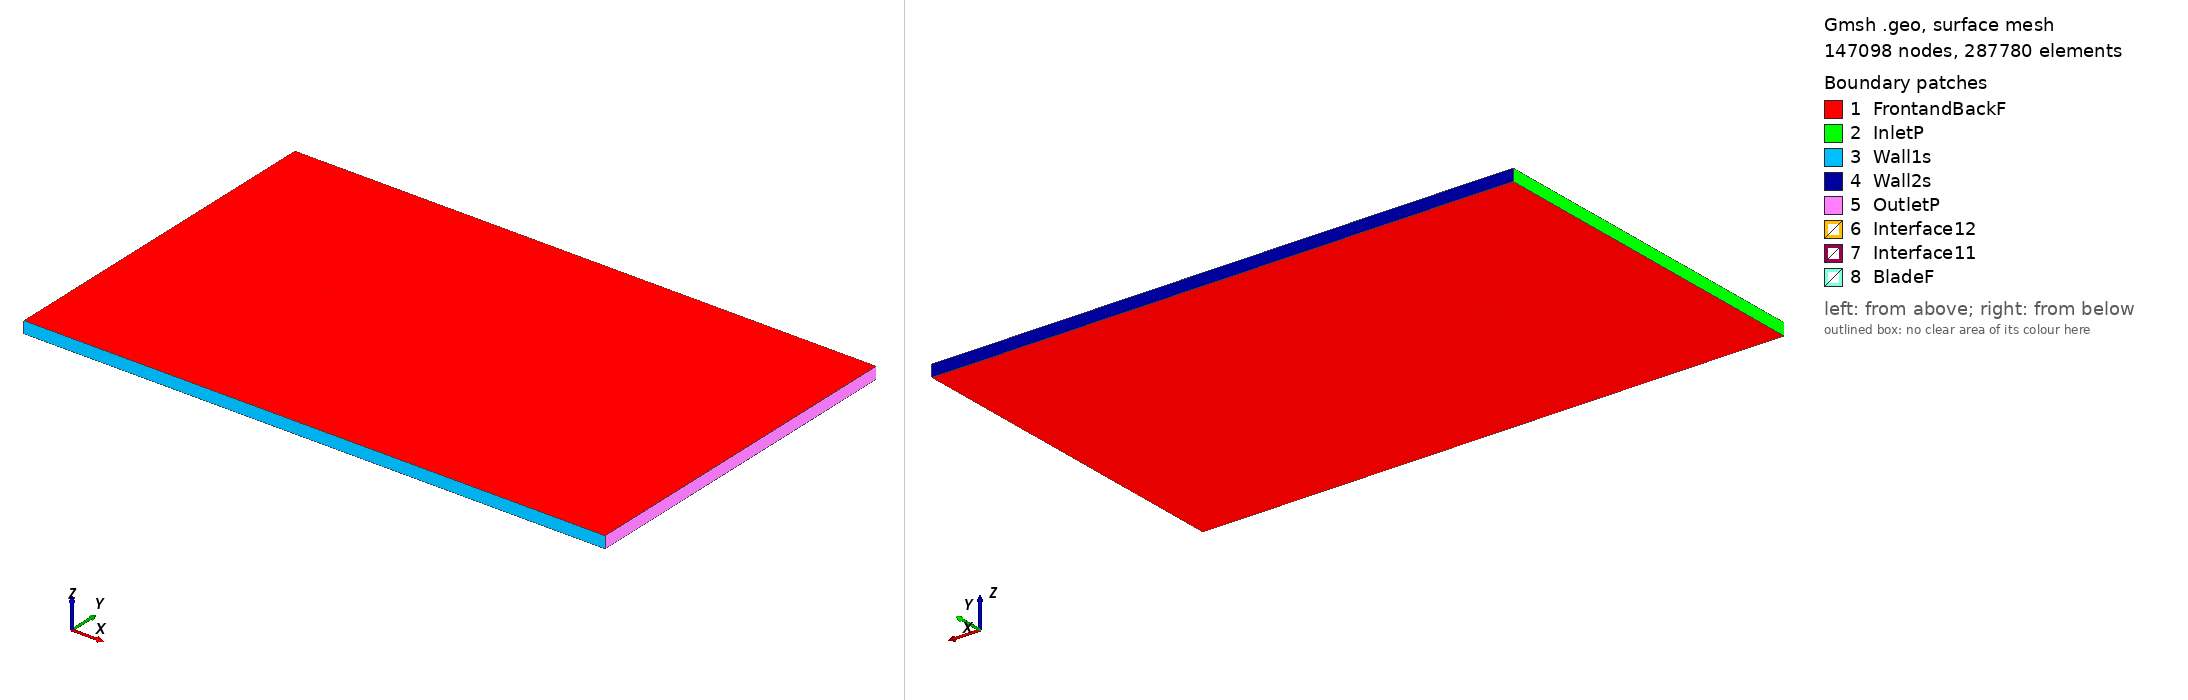

Gmsh geometry script, surface-meshed: 147098 nodes, 287780 surface elements. Boundary patches (legend numbers): 1 FrontandBackF, 2 InletP, 3 Wall1s, 4 Wall2s, 5 OutletP, 6 Interface12, 7 Interface11, 8 BladeF. Left view from above one corner, right view from below the opposite corner. Legend entries are the model's physical surfaces. The drawing asked Gmsh for element sizes between 1% and 20% of the model's largest extent; the script's own settings can give other sizes.

=== s4158_tsr_-3.0174_aoa_5.9467.geo (drawn) ===
SetFactory("OpenCASCADE");

Point(1) = {0.074723, 0.726583, 0, 1.0};
Point(2) = {0.071298, 0.727605, 0, 1.0};
Point(3) = {0.066152, 0.729278, 0, 1.0};
Point(4) = {0.060456, 0.731263, 0, 1.0};
Point(5) = {0.054346, 0.733485, 0, 1.0};
Point(6) = {0.047953, 0.735843, 0, 1.0};
Point(7) = {0.041387, 0.738182, 0, 1.0};
Point(8) = {0.034640, 0.740317, 0, 1.0};
Point(9) = {0.027629, 0.742203, 0, 1.0};
Point(10) = {0.020364, 0.743896, 0, 1.0};
Point(11) = {0.012938, 0.745403, 0, 1.0};
Point(12) = {0.005416, 0.746705, 0, 1.0};
Point(13) = {-0.002135, 0.747798, 0, 1.0};
Point(14) = {-0.009641, 0.748678, 0, 1.0};
Point(15) = {-0.017029, 0.749343, 0, 1.0};
Point(16) = {-0.024213, 0.749790, 0, 1.0};
Point(17) = {-0.031131, 0.750000, 0, 1.0};
Point(18) = {-0.037731, 0.749978, 0, 1.0};
Point(19) = {-0.043957, 0.749747, 0, 1.0};
Point(20) = {-0.049742, 0.749323, 0, 1.0};
Point(21) = {-0.055011, 0.748716, 0, 1.0};
Point(22) = {-0.059724, 0.747931, 0, 1.0};
Point(23) = {-0.063854, 0.746984, 0, 1.0};
Point(24) = {-0.067368, 0.745921, 0, 1.0};
Point(25) = {-0.070221, 0.744778, 0, 1.0};
Point(26) = {-0.072376, 0.743585, 0, 1.0};
Point(27) = {-0.073814, 0.742372, 0, 1.0};
Point(28) = {-0.074537, 0.741195, 0, 1.0};
Point(29) = {-0.074596, 0.740904, 0, 1.0};
Point(30) = {-0.074466, 0.740202, 0, 1.0};
Point(31) = {-0.073472, 0.739352, 0, 1.0};
Point(32) = {-0.071550, 0.738510, 0, 1.0};
Point(33) = {-0.068757, 0.737707, 0, 1.0};
Point(34) = {-0.065108, 0.736948, 0, 1.0};
Point(35) = {-0.060634, 0.736220, 0, 1.0};
Point(36) = {-0.055385, 0.735511, 0, 1.0};
Point(37) = {-0.049424, 0.734815, 0, 1.0};
Point(38) = {-0.042829, 0.734129, 0, 1.0};
Point(39) = {-0.035671, 0.733464, 0, 1.0};
Point(40) = {-0.028026, 0.732817, 0, 1.0};
Point(41) = {-0.019975, 0.732184, 0, 1.0};
Point(42) = {-0.011615, 0.731559, 0, 1.0};
Point(43) = {-0.003043, 0.730939, 0, 1.0};
Point(44) = {0.005640, 0.730323, 0, 1.0};
Point(45) = {0.014331, 0.729712, 0, 1.0};
Point(46) = {0.022922, 0.729106, 0, 1.0};
Point(47) = {0.031310, 0.728505, 0, 1.0};
Point(48) = {0.039393, 0.727914, 0, 1.0};
Point(49) = {0.047067, 0.727339, 0, 1.0};
Point(50) = {0.054237, 0.726783, 0, 1.0};
Point(51) = {0.060811, 0.726259, 0, 1.0};
Point(52) = {0.066703, 0.725773, 0, 1.0};
Point(53) = {0.071837, 0.725341, 0, 1.0};
Point(54) = {0.074570, 0.725108, 0, 1.0};
Point(55) = {-0.074723, -0.726583, 0, 1.0};
Point(56) = {-0.071298, -0.727605, 0, 1.0};
Point(57) = {-0.066152, -0.729278, 0, 1.0};
Point(58) = {-0.060456, -0.731263, 0, 1.0};
Point(59) = {-0.054346, -0.733485, 0, 1.0};
Point(60) = {-0.047953, -0.735843, 0, 1.0};
Point(61) = {-0.041387, -0.738182, 0, 1.0};
Point(62) = {-0.034640, -0.740317, 0, 1.0};
Point(63) = {-0.027629, -0.742203, 0, 1.0};
Point(64) = {-0.020364, -0.743896, 0, 1.0};
Point(65) = {-0.012938, -0.745403, 0, 1.0};
Point(66) = {-0.005416, -0.746705, 0, 1.0};
Point(67) = {0.002135, -0.747798, 0, 1.0};
Point(68) = {0.009641, -0.748678, 0, 1.0};
Point(69) = {0.017029, -0.749343, 0, 1.0};
Point(70) = {0.024213, -0.749790, 0, 1.0};
Point(71) = {0.031131, -0.750000, 0, 1.0};
Point(72) = {0.037731, -0.749978, 0, 1.0};
Point(73) = {0.043957, -0.749747, 0, 1.0};
Point(74) = {0.049742, -0.749323, 0, 1.0};
Point(75) = {0.055011, -0.748716, 0, 1.0};
Point(76) = {0.059724, -0.747931, 0, 1.0};
Point(77) = {0.063854, -0.746984, 0, 1.0};
Point(78) = {0.067368, -0.745921, 0, 1.0};
Point(79) = {0.070221, -0.744778, 0, 1.0};
Point(80) = {0.072376, -0.743585, 0, 1.0};
Point(81) = {0.073814, -0.742372, 0, 1.0};
Point(82) = {0.074537, -0.741195, 0, 1.0};
Point(83) = {0.074596, -0.740904, 0, 1.0};
Point(84) = {0.074466, -0.740202, 0, 1.0};
Point(85) = {0.073472, -0.739352, 0, 1.0};
Point(86) = {0.071550, -0.738510, 0, 1.0};
Point(87) = {0.068757, -0.737707, 0, 1.0};
Point(88) = {0.065108, -0.736948, 0, 1.0};
Point(89) = {0.060634, -0.736220, 0, 1.0};
Point(90) = {0.055385, -0.735511, 0, 1.0};
Point(91) = {0.049424, -0.734815, 0, 1.0};
Point(92) = {0.042829, -0.734129, 0, 1.0};
Point(93) = {0.035671, -0.733464, 0, 1.0};
Point(94) = {0.028026, -0.732817, 0, 1.0};
Point(95) = {0.019975, -0.732184, 0, 1.0};
Point(96) = {0.011615, -0.731559, 0, 1.0};
Point(97) = {0.003043, -0.730939, 0, 1.0};
Point(98) = {-0.005640, -0.730323, 0, 1.0};
Point(99) = {-0.014331, -0.729712, 0, 1.0};
Point(100) = {-0.022922, -0.729106, 0, 1.0};
Point(101) = {-0.031310, -0.728505, 0, 1.0};
Point(102) = {-0.039393, -0.727914, 0, 1.0};
Point(103) = {-0.047067, -0.727339, 0, 1.0};
Point(104) = {-0.054237, -0.726783, 0, 1.0};
Point(105) = {-0.060811, -0.726259, 0, 1.0};
Point(106) = {-0.066703, -0.725773, 0, 1.0};
Point(107) = {-0.071837, -0.725341, 0, 1.0};
Point(108) = {-0.074570, -0.725108, 0, 1.0};

// Lines: first blade (splines 1-4)
Spline(1) = {1:17};
Spline(2) = {17:39};
Spline(3) = {39:54};
Spline(4) = {54,1};

// Lines: second blade (splines 5-8)
Spline(5) = {55:71};
Spline(6) = {71:93};
Spline(7) = {93:108};
Spline(8) = {108,55};

// Outer domain (points 20001-4 and lines)
Point(109) = {-13.50000000, -15.00000000, 0, 1.0};
Point(110) = {-13.50000000, 15.00000000, 0, 1.0};
Point(111) = {36.00000000, 15.00000000, 0, 1.0};
Point(112) = {36.00000000, -15.00000000, 0, 1.0};
Line(11) = {109, 110};
Line(12) = {110, 111};
Line(13) = {111, 112};
Line(14) = {109, 112};

// Interface (between moving and stationary domain) (circles)
Circle(9) = {0, 0, 0, 0.80000000, 0, 2*Pi};
Circle(10) = {0, 0, 0, 0.80000000, 0, 2*Pi};

// Loops collect Lines/Splines/etc (blade1, blade2, domain, first circle)
Line Loop(1) = {1:4};
Line Loop(2) = {5:8};
Line Loop(3) = {11,12,13,-14};
Line Loop(4) = {9};

// BooleanDifference cuts out the circle/interface from the domain
Plane Surface(1) = {3};
Plane Surface(2) = {4};
BooleanDifference{ Surface{1}; Delete;}{ Surface{2}; Delete;}

// This one cuts out the blades from the inner circle/interface
Line Loop(6) = {10};
Plane Surface(5) = {6};
Plane Surface(6) = {1};
Plane Surface(7) = {2};
BooleanDifference{ Surface{5}; Delete;}{ Surface{6,7}; Delete;}

// extrude to 3rd dimension
Extrude {0, 0, 1} {Surface{1}; Surface{5}; Layers{1}; Recombine;}

// Physical Surfaces are the named boundaries (patches)
Physical Surface("Interface11") = {12};
Physical Surface("Interface12") = {10};

// sides of domain
Physical Surface("InletP") = {6};
Physical Surface("OutletP") = {9};

// top and bottom of domain
Physical Surface("Wall1s") = {7};
Physical Surface("Wall2s") = {8};

// Check FrontandBackF by ensuring there is nothing in the 3rd dimension
Physical Surface("FrontandBackF") = {1,11,5,21};
Physical Surface("BladeF") = {13:20};
Physical Volume("Turbine") = {2};
Physical Volume("Farfield") = {1};

// settings for airfoil boundary layer
Field[1] = BoundaryLayer;
Field[1].EdgesList = {1:8};
Field[1].hwall_n = 1e-3;
Field[1].thickness = 1.5e-2;
Field[1].ratio = 1.05;
Field[1].Quads = 1;
BoundaryLayer Field = 1;

// control points for mesh (blade and interface)
// floor((arc length / 1.5mm)/ 6) -> Transfinite Line
Transfinite Line {1,2,3,5,6,7} = 33 Using Progression 1;
Transfinite Line {4,8} = 2 Using Progression 1;
Transfinite Line {9, 15} = 800 Using Progression 1;

// For more information on gmsh syntax, visit http://gmsh.info/doc/texinfo/gmsh.html
